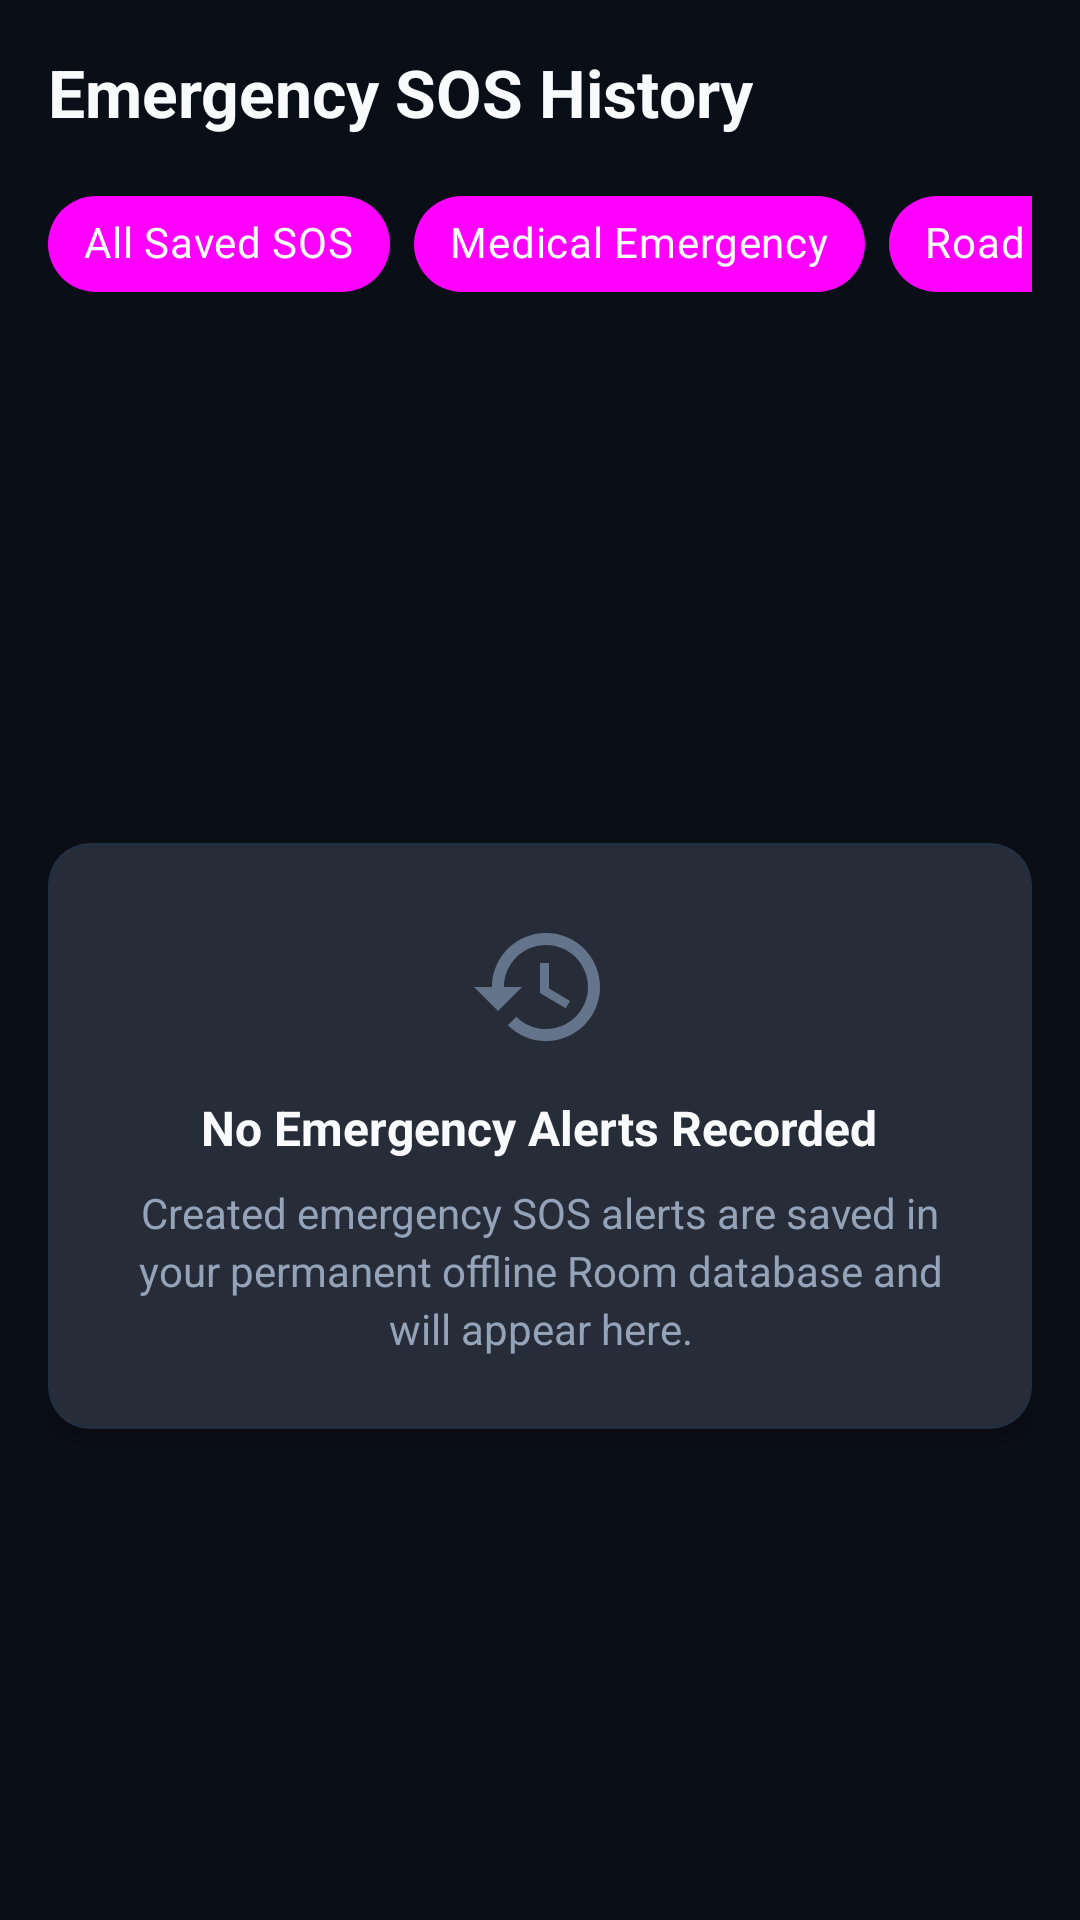

Android layout source for this screen:
<!-- AndroidManifest.xml: application theme Theme.BLACKOUT -->
<!-- res/layout/fragment_history.xml -->
<?xml version="1.0" encoding="utf-8"?>
<LinearLayout xmlns:android="http://schemas.android.com/apk/res/android"
    xmlns:app="http://schemas.android.com/apk/res-auto"
    android:layout_width="match_parent"
    android:layout_height="match_parent"
    android:background="@color/bg_dark"
    android:orientation="vertical"
    android:paddingStart="@dimen/spacing_large"
    android:paddingTop="@dimen/spacing_large"
    android:paddingEnd="@dimen/spacing_large">

    
    <TextView
        android:layout_width="match_parent"
        android:layout_height="wrap_content"
        android:text="@string/history_screen_title"
        android:textColor="@color/text_primary"
        android:textSize="@dimen/text_size_headline"
        android:textStyle="bold" />

    
    <HorizontalScrollView
        android:layout_width="match_parent"
        android:layout_height="wrap_content"
        android:layout_marginTop="@dimen/spacing_medium"
        android:scrollbars="none">

        <com.google.android.material.chip.ChipGroup
            android:id="@+id/chip_group_history_filter"
            android:layout_width="wrap_content"
            android:layout_height="wrap_content"
            app:singleLine="true"
            app:singleSelection="true">

            <com.google.android.material.chip.Chip
                android:id="@+id/chip_filter_all"
                style="@style/Widget.MaterialComponents.Chip.Choice"
                android:layout_width="wrap_content"
                android:layout_height="wrap_content"
                android:checked="true"
                android:text="@string/history_filter_all"
                android:textColor="@color/text_primary"
                app:chipBackgroundColor="@drawable/bg_chip_category" />

            <com.google.android.material.chip.Chip
                android:id="@+id/chip_filter_medical"
                style="@style/Widget.MaterialComponents.Chip.Choice"
                android:layout_width="wrap_content"
                android:layout_height="wrap_content"
                android:text="@string/sos_category_medical"
                android:textColor="@color/text_primary"
                app:chipBackgroundColor="@drawable/bg_chip_category" />

            <com.google.android.material.chip.Chip
                android:id="@+id/chip_filter_accident"
                style="@style/Widget.MaterialComponents.Chip.Choice"
                android:layout_width="wrap_content"
                android:layout_height="wrap_content"
                android:text="@string/sos_category_road_accident"
                android:textColor="@color/text_primary"
                app:chipBackgroundColor="@drawable/bg_chip_category" />

            <com.google.android.material.chip.Chip
                android:id="@+id/chip_filter_trapped"
                style="@style/Widget.MaterialComponents.Chip.Choice"
                android:layout_width="wrap_content"
                android:layout_height="wrap_content"
                android:text="@string/sos_category_trapped"
                android:textColor="@color/text_primary"
                app:chipBackgroundColor="@drawable/bg_chip_category" />

            <com.google.android.material.chip.Chip
                android:id="@+id/chip_filter_flood"
                style="@style/Widget.MaterialComponents.Chip.Choice"
                android:layout_width="wrap_content"
                android:layout_height="wrap_content"
                android:text="@string/sos_category_flood"
                android:textColor="@color/text_primary"
                app:chipBackgroundColor="@drawable/bg_chip_category" />

            <com.google.android.material.chip.Chip
                android:id="@+id/chip_filter_fire"
                style="@style/Widget.MaterialComponents.Chip.Choice"
                android:layout_width="wrap_content"
                android:layout_height="wrap_content"
                android:text="@string/sos_category_fire"
                android:textColor="@color/text_primary"
                app:chipBackgroundColor="@drawable/bg_chip_category" />

            <com.google.android.material.chip.Chip
                android:id="@+id/chip_filter_disaster"
                style="@style/Widget.MaterialComponents.Chip.Choice"
                android:layout_width="wrap_content"
                android:layout_height="wrap_content"
                android:text="@string/sos_category_disaster"
                android:textColor="@color/text_primary"
                app:chipBackgroundColor="@drawable/bg_chip_category" />

            <com.google.android.material.chip.Chip
                android:id="@+id/chip_filter_personal_safety"
                style="@style/Widget.MaterialComponents.Chip.Choice"
                android:layout_width="wrap_content"
                android:layout_height="wrap_content"
                android:text="@string/sos_category_personal_safety"
                android:textColor="@color/text_primary"
                app:chipBackgroundColor="@drawable/bg_chip_category" />

            <com.google.android.material.chip.Chip
                android:id="@+id/chip_filter_other"
                style="@style/Widget.MaterialComponents.Chip.Choice"
                android:layout_width="wrap_content"
                android:layout_height="wrap_content"
                android:text="@string/sos_category_other"
                android:textColor="@color/text_primary"
                app:chipBackgroundColor="@drawable/bg_chip_category" />

        </com.google.android.material.chip.ChipGroup>

    </HorizontalScrollView>

    
    <FrameLayout
        android:layout_width="match_parent"
        android:layout_height="match_parent"
        android:layout_marginTop="@dimen/spacing_medium">

        
        <androidx.recyclerview.widget.RecyclerView
            android:id="@+id/recycler_messages"
            android:layout_width="match_parent"
            android:layout_height="match_parent"
            android:clipToPadding="false"
            android:paddingBottom="@dimen/spacing_xxxlarge"
            android:visibility="gone" />

        
        <com.google.android.material.card.MaterialCardView
            android:id="@+id/layout_history_empty"
            style="@style/Widget.BLACKOUT.Card"
            android:layout_width="match_parent"
            android:layout_height="wrap_content"
            android:layout_gravity="center">

            <LinearLayout
                android:layout_width="match_parent"
                android:layout_height="wrap_content"
                android:gravity="center"
                android:orientation="vertical"
                android:padding="@dimen/spacing_xxlarge">

                <ImageView
                    android:layout_width="@dimen/icon_size_hero"
                    android:layout_height="@dimen/icon_size_hero"
                    android:contentDescription="@null"
                    android:src="@drawable/ic_nav_history"
                    app:tint="@color/text_muted" />

                <TextView
                    android:layout_width="wrap_content"
                    android:layout_height="wrap_content"
                    android:layout_marginTop="@dimen/spacing_medium"
                    android:text="@string/history_empty_title"
                    android:textColor="@color/text_primary"
                    android:textSize="@dimen/text_size_subtitle"
                    android:textStyle="bold" />

                <TextView
                    android:layout_width="wrap_content"
                    android:layout_height="wrap_content"
                    android:layout_marginTop="@dimen/spacing_small"
                    android:gravity="center"
                    android:lineSpacingExtra="3dp"
                    android:maxWidth="300dp"
                    android:text="@string/history_empty_desc"
                    android:textColor="@color/text_secondary"
                    android:textSize="@dimen/text_size_body" />

            </LinearLayout>

        </com.google.android.material.card.MaterialCardView>

    </FrameLayout>

</LinearLayout>
<!-- resources referenced by this layout -->
<resources>
  <color name="bg_dark">#0A0E17</color>
  <color name="text_muted">#64748B</color>
  <color name="text_primary">#F8FAFC</color>
  <color name="text_secondary">#94A3B8</color>
  <dimen name="icon_size_hero">48dp</dimen>
  <dimen name="spacing_large">16dp</dimen>
  <dimen name="spacing_medium">12dp</dimen>
  <dimen name="spacing_small">8dp</dimen>
  <dimen name="spacing_xxlarge">24dp</dimen>
  <dimen name="spacing_xxxlarge">32dp</dimen>
  <dimen name="text_size_body">14sp</dimen>
  <dimen name="text_size_headline">22sp</dimen>
  <dimen name="text_size_subtitle">16sp</dimen>
  <!-- drawable ic_nav_history (drawable) -->
  <vector xmlns:android="http://schemas.android.com/apk/res/android"
      android:width="24dp"
      android:height="24dp"
      android:viewportWidth="24"
      android:viewportHeight="24">
      <path
          android:fillColor="@android:color/white"
          android:pathData="M13,3c-4.97,0 -9,4.03 -9,9H1l3.89,3.89 0.07,0.14L9,12H6c0,-3.87 3.13,-7 7,-7s7,3.13 7,7 -3.13,7 -7,7c-1.93,0 -3.68,-0.79 -4.94,-2.06l-1.42,1.42C8.27,19.99 10.51,21 13,21c4.97,0 9,-4.03 9,-9s-4.03,-9 -9,-9zM12,8v5l4.28,2.54 0.72,-1.21 -3.5,-2.08V8H12z"/>
  </vector>
  <string name="history_empty_desc">Created emergency SOS alerts are saved in your permanent offline Room database and will appear here.</string>
  <string name="history_empty_title">No Emergency Alerts Recorded</string>
  <string name="history_filter_all">All Saved SOS</string>
  <string name="history_screen_title">Emergency SOS History</string>
  <string name="sos_category_disaster">Natural Disaster</string>
  <string name="sos_category_fire">Fire</string>
  <string name="sos_category_flood">Flood</string>
  <string name="sos_category_medical">Medical Emergency</string>
  <string name="sos_category_other">Other</string>
  <string name="sos_category_personal_safety">Personal Safety</string>
  <string name="sos_category_road_accident">Road Accident</string>
  <string name="sos_category_trapped">Trapped / Stranded</string>
  <style name="Widget.BLACKOUT.Card" parent="Widget.MaterialComponents.CardView">
          <item name="cardBackgroundColor">@color/bg_surface</item>
          <item name="cardCornerRadius">@dimen/card_corner_radius</item>
          <item name="cardElevation">4dp</item>
          <item name="strokeColor">@color/border_subtle</item>
          <item name="strokeWidth">@dimen/card_border_width</item>
      </style>
  <dimen name="chip_corner_radius">8dp</dimen>
  <color name="emergency_red_subtle">#2D1114</color>
  <color name="emergency_red">#EF4444</color>
  <color name="bg_surface_elevated">#1A2332</color>
  <color name="border_subtle">#222D3E</color>
  <color name="bg_surface">#121824</color>
  <dimen name="card_corner_radius">14dp</dimen>
  <dimen name="card_border_width">1dp</dimen>
  <color name="teal_accent">#00E5FF</color>
  <color name="teal_dark">#0E7490</color>
  <color name="emergency_red_dark">#B91C1C</color>
  <color name="white">#FFFFFF</color>
  <color name="bg_bottom_nav">#0D121C</color>
</resources>
